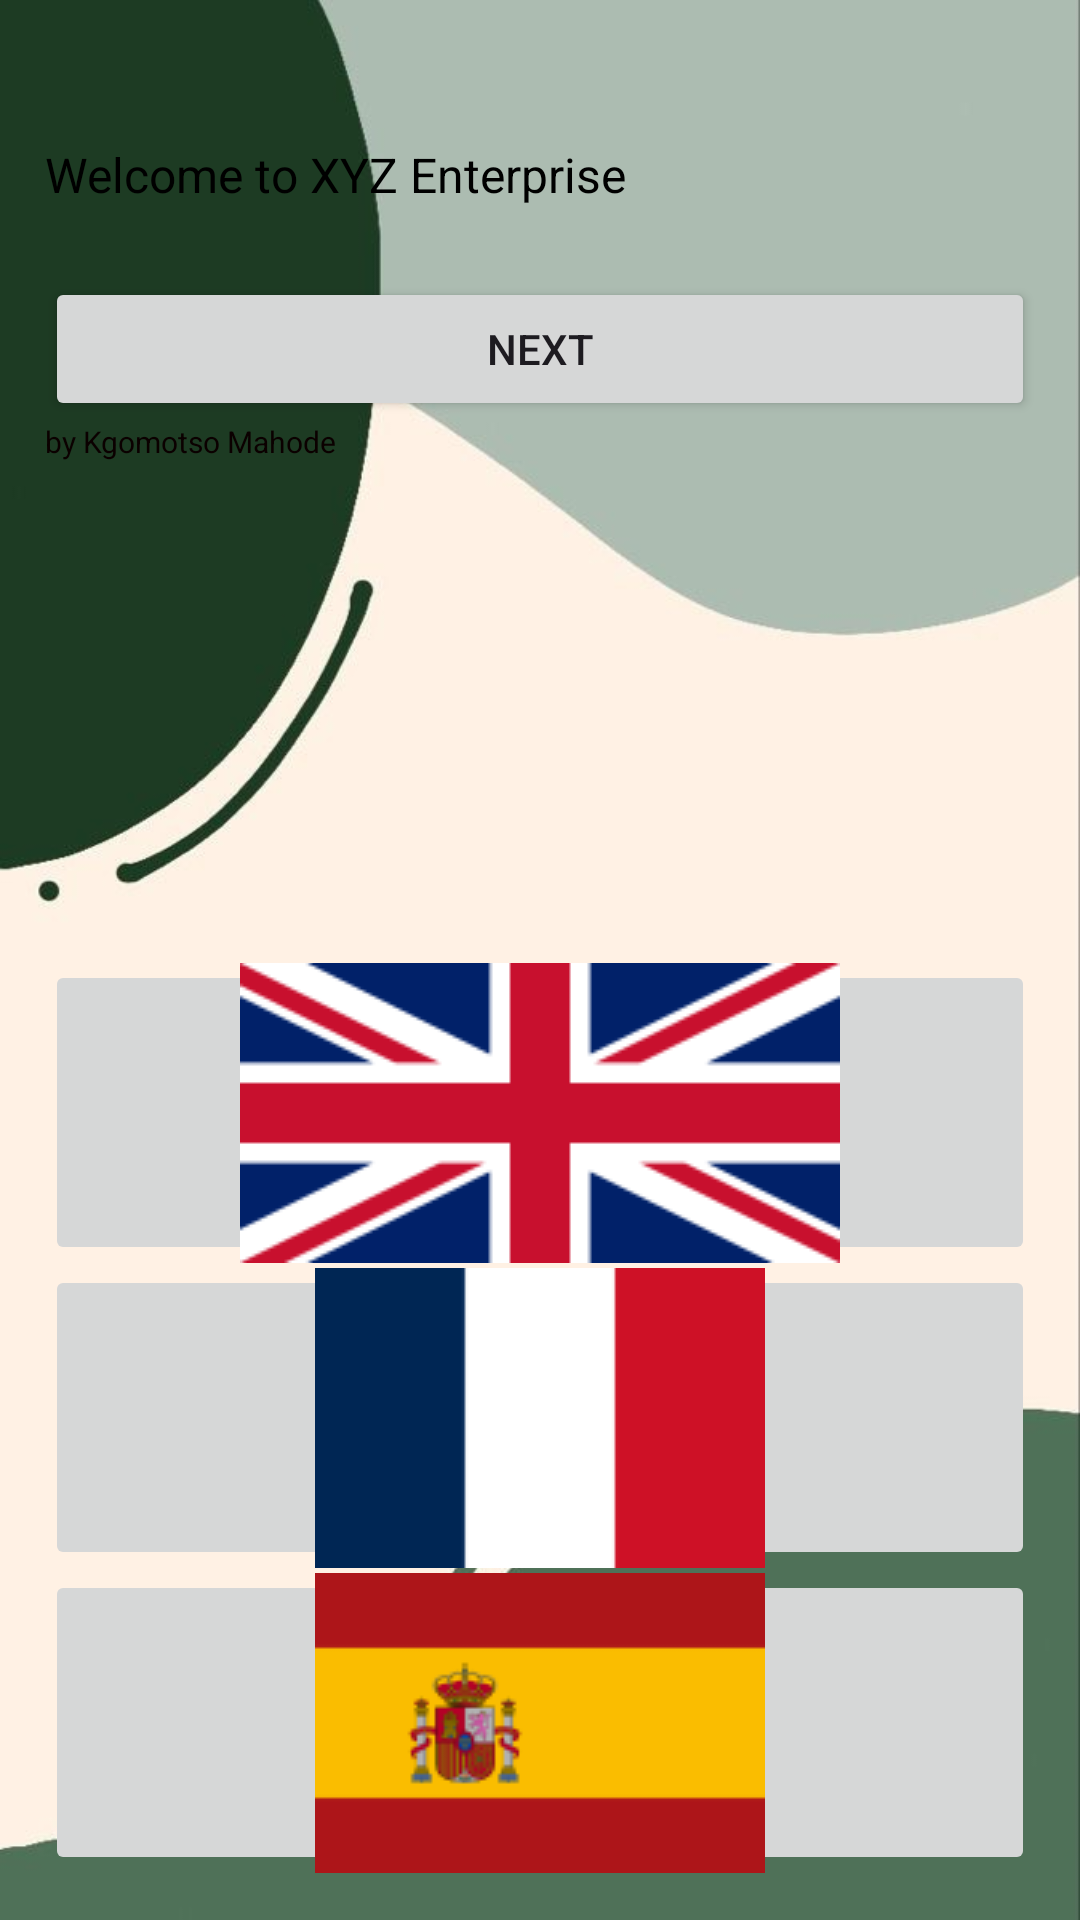

Reconstruct the res/layout file that produces this screen, plus the resources it refers to.
<!-- AndroidManifest.xml: application theme Theme.LangAppTest -->
<!-- res/layout/activity_main.xml -->
<?xml version="1.0" encoding="utf-8"?>
<LinearLayout xmlns:android="http://schemas.android.com/apk/res/android"
    xmlns:app="http://schemas.android.com/apk/res-auto"
    xmlns:tools="http://schemas.android.com/tools"
    android:id="@+id/main"
    android:layout_width="match_parent"
    android:layout_height="match_parent"
    android:background="@drawable/backg"
    android:orientation="vertical"
    android:padding="15dp"
    tools:context=".MainActivity">

    <LinearLayout
        android:layout_width="match_parent"
        android:layout_height="match_parent"
        android:layout_weight="1"
        android:orientation="vertical">

        <TextView
            android:layout_width="match_parent"
            android:layout_height="wrap_content"
            android:textSize="24sp"/>

        <TextView
            android:id="@+id/text"
            android:layout_width="match_parent"
            android:layout_height="45dp"
            android:text="@string/greet"
            android:textColor="#000000"
            android:textSize="16sp" />

        <Button
            android:id="@+id/btn_go"
            android:layout_width="match_parent"
            android:layout_height="wrap_content"
            android:text="@string/go" />

        <TextView
            android:layout_width="match_parent"
            android:layout_height="wrap_content"
            android:text="by Kgomotso Mahode"
            android:textColor="#0B0000"
            android:textSize="10sp" />


    </LinearLayout>

    <LinearLayout
        android:layout_width="match_parent"
        android:layout_height="match_parent"
        android:layout_weight="1"
        android:orientation="vertical">

        <ImageButton
            android:id="@+id/btn_en"
            android:layout_width="match_parent"
            android:layout_height="wrap_content"
            android:layout_weight="1"
            android:src="@drawable/english" />

        <ImageButton
            android:id="@+id/btn_fr"
            android:layout_width="match_parent"
            android:layout_height="wrap_content"
            android:layout_weight="1"
            android:src="@drawable/france" />

        <ImageButton
            android:id="@+id/btn_sp"
            android:layout_width="match_parent"
            android:layout_height="wrap_content"
            android:layout_weight="1"
            android:src="@drawable/spain" />


    </LinearLayout>


</LinearLayout>
<!-- resources referenced by this layout -->
<resources>
  <!-- drawable backg: jpg bitmap (drawable, 21037 bytes) -->
  <!-- drawable english: png bitmap (drawable, 3424 bytes) -->
  <!-- drawable france: png bitmap (drawable, 586 bytes) -->
  <!-- drawable spain: png bitmap (drawable, 3854 bytes) -->
  <string name="go">Next</string>
  <string name="greet">Welcome to XYZ Enterprise</string>
  <style name="Theme.LangAppTest" parent="Base.Theme.LangAppTest" />
  <style name="Base.Theme.LangAppTest" parent="Theme.Material3.DayNight.NoActionBar">
          
          
      </style>
</resources>
